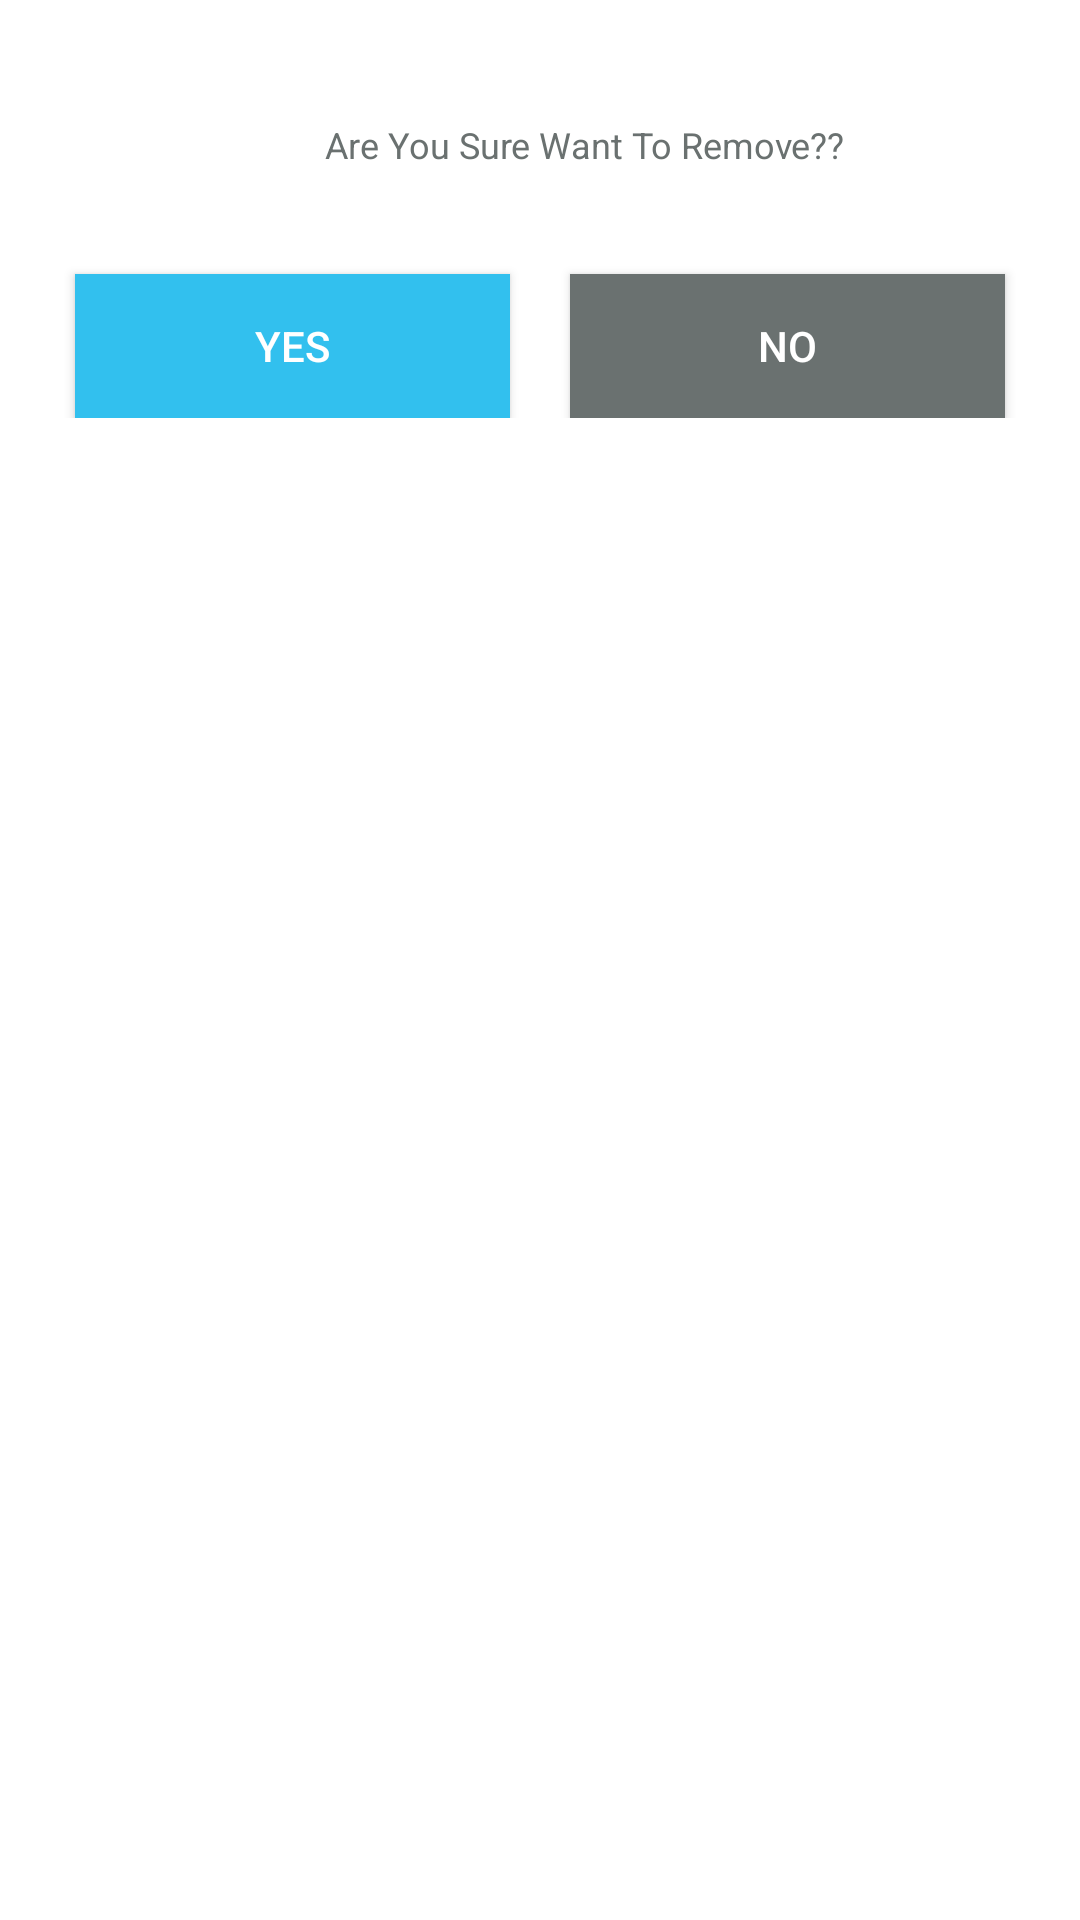

Produce the Android XML layout that renders to this screen, including the resource entries it uses.
<!-- AndroidManifest.xml: application theme AppTheme.NoActionBar -->
<!-- res/layout/custom_delete_dialog.xml -->
<?xml version="1.0" encoding="utf-8"?>
<RelativeLayout xmlns:android="http://schemas.android.com/apk/res/android"
    android:layout_width="match_parent"
    android:layout_height="match_parent"
    android:background="#ffffff"
    >

    <LinearLayout
        android:layout_width="match_parent"
        android:layout_height="wrap_content"
        android:orientation="vertical"
        android:background="#ffffff"
        android:paddingLeft="15dp"
        android:paddingRight="15dp"
        android:paddingTop="10dp"
        android:gravity="center"
        android:paddingBottom="10dp">


        <TextView
            android:id="@+id/warning_textView"
            android:hint="Enter some thing"
            android:layout_marginTop="30dp"
            android:layout_marginLeft="15dp"
            android:layout_width="wrap_content"
            android:layout_height="wrap_content"
            android:textSize="12sp"
            android:text="Are You Sure Want To Remove??"
            android:textColor="#6a7170"
            android:textColorHint="#6a7170"
            android:textColorLink="#6a7170">

            <requestFocus />
        </TextView>



        <LinearLayout
            android:layout_width="fill_parent"
            android:layout_height="wrap_content"
            android:orientation="horizontal"
            android:layout_marginTop="20dp">

            <Button
                android:id="@+id/dialogButtonOK"
                android:layout_marginTop="15dp"
                android:layout_weight=".4"
                android:background="#32c0ee"
                android:layout_width="0dp"
                android:layout_marginRight="10dp"
                android:layout_marginLeft="10dp"
                android:layout_height="wrap_content"
                android:text="Yes" />

            <Button
                android:id="@+id/cancel"
                android:layout_marginTop="15dp"
                android:layout_weight=".4"
                android:background="#6a7170"
                android:layout_width="0dp"
                android:layout_marginRight="10dp"
                android:layout_marginLeft="10dp"
                android:layout_height="wrap_content"
                android:text="No" />

        </LinearLayout>
    </LinearLayout>

</RelativeLayout>
<!-- resources referenced by this layout -->
<resources>
  <style name="AppTheme.NoActionBar">
          <item name="android:windowActionBar">false</item>
          <item name="android:windowNoTitle">true</item>
  
      </style>
</resources>
